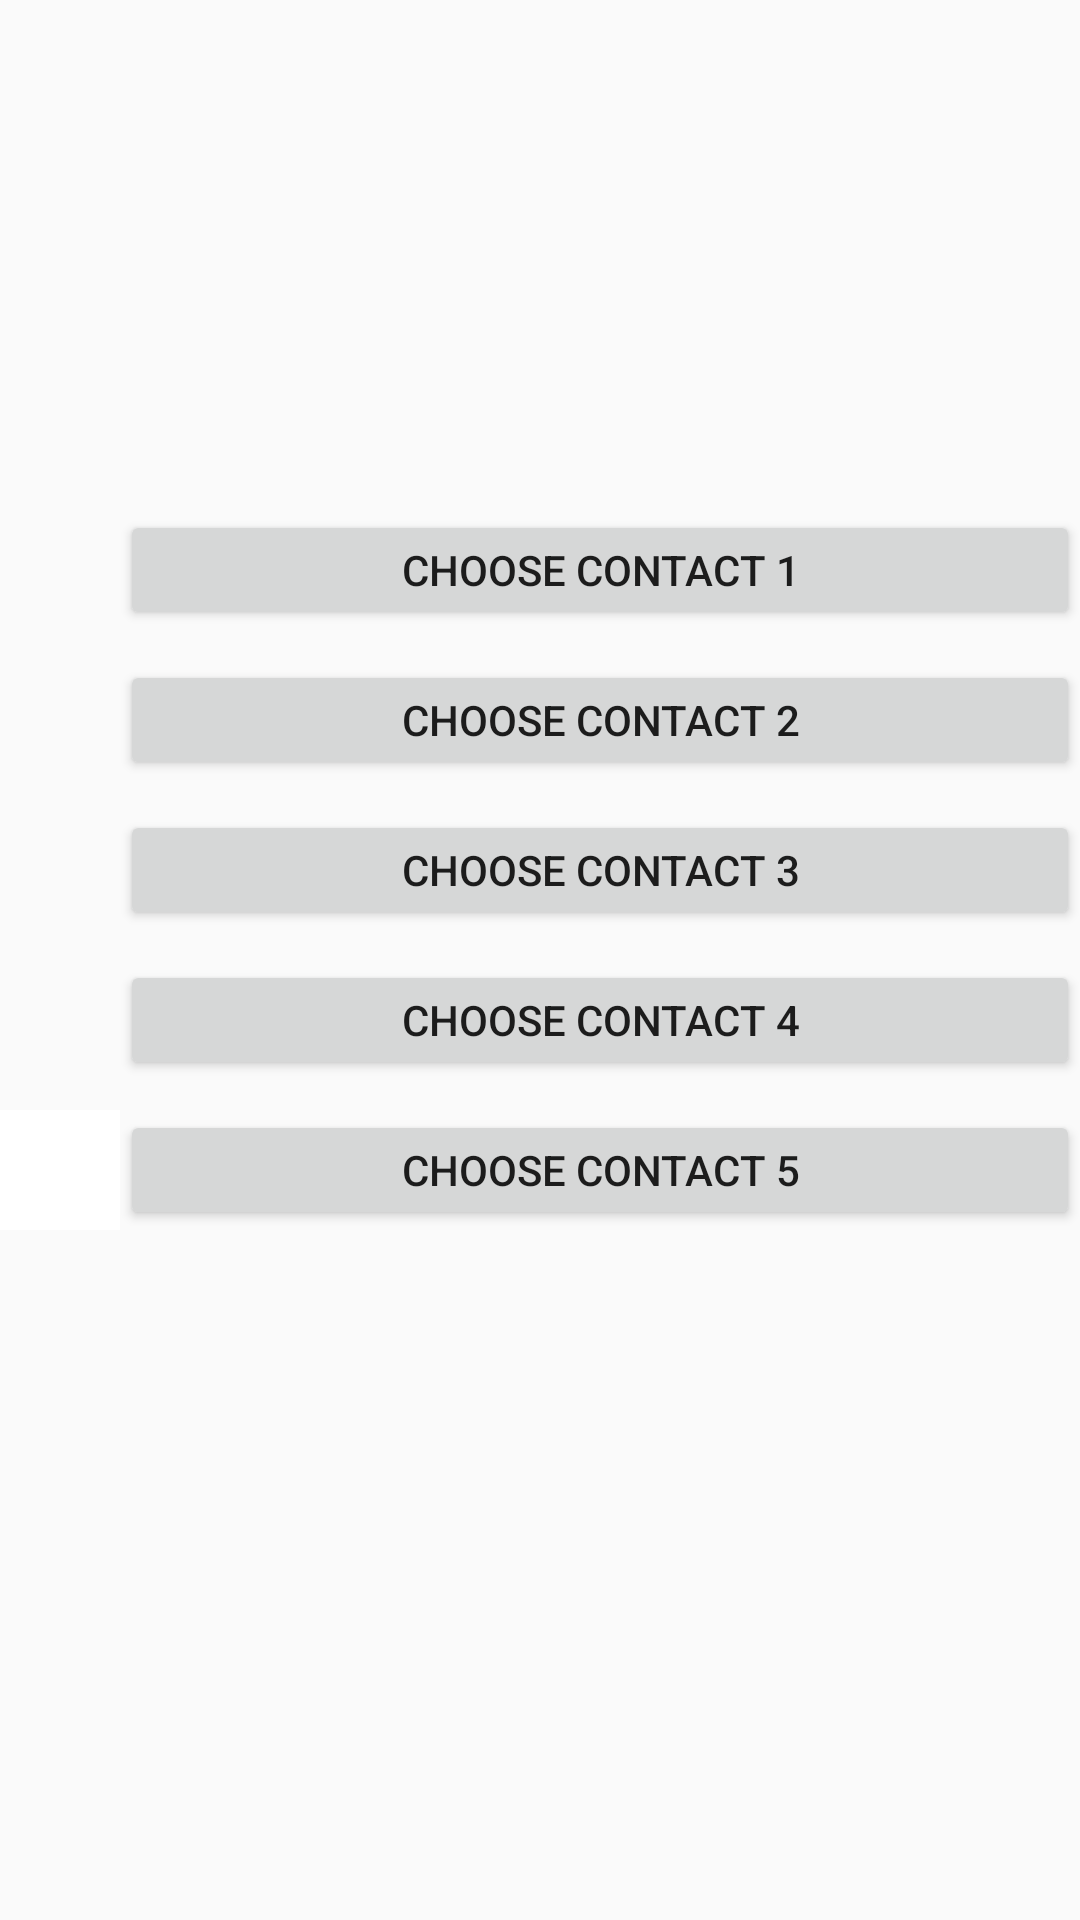

Produce the Android XML layout that renders to this screen, including the resource entries it uses.
<!-- AndroidManifest.xml: activity theme AppTheme.NoActionBar -->
<!-- res/layout/activity_main.xml -->
<?xml version="1.0" encoding="utf-8"?>
<LinearLayout xmlns:android="http://schemas.android.com/apk/res/android"
    xmlns:tools="http://schemas.android.com/tools"
    android:id="@+id/activity_main"
    android:layout_width="match_parent"
    android:layout_height="match_parent"
    android:orientation="vertical"
    tools:context="com.example.ms.finalprojectmca.MainActivity1">
    
    
    
    

    <ImageView
        android:layout_width="150dp"
        android:layout_height="150dp"
        android:scaleType="fitXY"

        android:layout_gravity="center"
        android:src="@drawable/contact"/>
    <TextView
        android:layout_width="match_parent"
        android:layout_height="20dp" />
    <LinearLayout
        android:layout_width="match_parent"
        android:layout_height="wrap_content"
        android:orientation="horizontal"
        android:paddingBottom="10dp">
        <ImageView
            android:layout_width="40dp"
            android:layout_height="40dp"
            android:background="@null"
            android:src="@drawable/contactmin"/>
        <Button
            android:layout_width="match_parent"
            android:layout_height="40dp"
            android:onClick="openContacts"
            android:text="Choose Contact 1"
            android:id="@+id/contact1"
            android:layout_weight="1"/>
    </LinearLayout>

    <LinearLayout
        android:layout_width="match_parent"
        android:layout_height="wrap_content"
        android:orientation="horizontal"
        android:paddingBottom="10dp">
        <ImageView
            android:layout_width="40dp"
            android:layout_height="40dp"
            android:background="@null"
            android:src="@drawable/contactmin"/>
        <Button
            android:layout_width="match_parent"
            android:layout_height="40dp"
            android:onClick="openContacts"
            android:text="Choose Contact 2"
            android:id="@+id/contact2"
            android:layout_weight="1"/>
    </LinearLayout>

    <LinearLayout
        android:layout_width="match_parent"
        android:layout_height="wrap_content"
        android:orientation="horizontal"
        android:paddingBottom="10dp">
        <ImageView
            android:layout_width="40dp"
            android:layout_height="40dp"
            android:background="@android:color/transparent"
            android:src="@drawable/contactmin"/>
        <Button
            android:layout_width="match_parent"
            android:layout_height="40dp"
            android:onClick="openContacts"
            android:text="Choose Contact 3"
            android:id="@+id/contact3"
            android:layout_weight="1"/>
    </LinearLayout>

    <LinearLayout
        android:layout_width="match_parent"
        android:layout_height="wrap_content"
        android:orientation="horizontal"
        android:paddingBottom="10dp">
        <ImageView
            android:layout_width="40dp"
            android:layout_height="40dp"
            android:background="@null"
            android:src="@drawable/contactmin"/>
        <Button
            android:layout_width="match_parent"
            android:layout_height="40dp"
            android:onClick="openContacts"
            android:text="Choose Contact 4"
            android:id="@+id/contact4"
            android:layout_weight="1"/>
    </LinearLayout>

    <LinearLayout
        android:layout_width="match_parent"
        android:layout_height="wrap_content"
        android:orientation="horizontal"
        android:paddingBottom="10dp">
        <ImageView
            android:layout_width="40dp"
            android:layout_height="40dp"
            android:background="#ffffff"
            android:src="@drawable/contactmin"/>
        <Button
            android:layout_width="match_parent"
            android:layout_height="40dp"
            android:onClick="openContacts"
            android:text="Choose Contact 5"
            android:id="@+id/contact5"
            android:layout_weight="1"/>
    </LinearLayout>


</LinearLayout>
<!-- resources referenced by this layout -->
<resources>
  <dimen name="activity_horizontal_margin">16dp</dimen>
  <dimen name="activity_vertical_margin">16dp</dimen>
  <style name="AppTheme.NoActionBar">
          <item name="windowActionBar">false</item>
          <item name="windowNoTitle">true</item>
      </style>
</resources>
